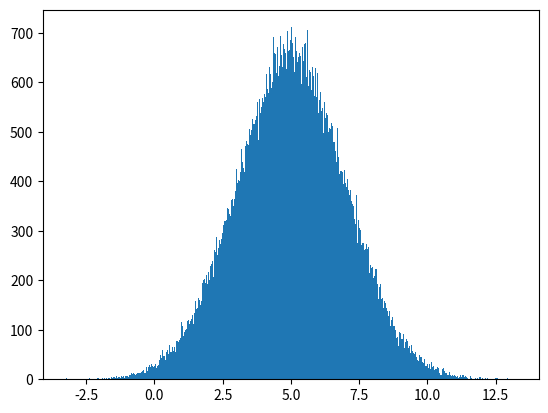

This chart was generated by the following Python code:
import numpy as np
import matplotlib.pyplot as plt
x = np.random.uniform(2,8,25)
y = np.random.normal(5,2,100000)
plt.hist(y,500)
plt.show()